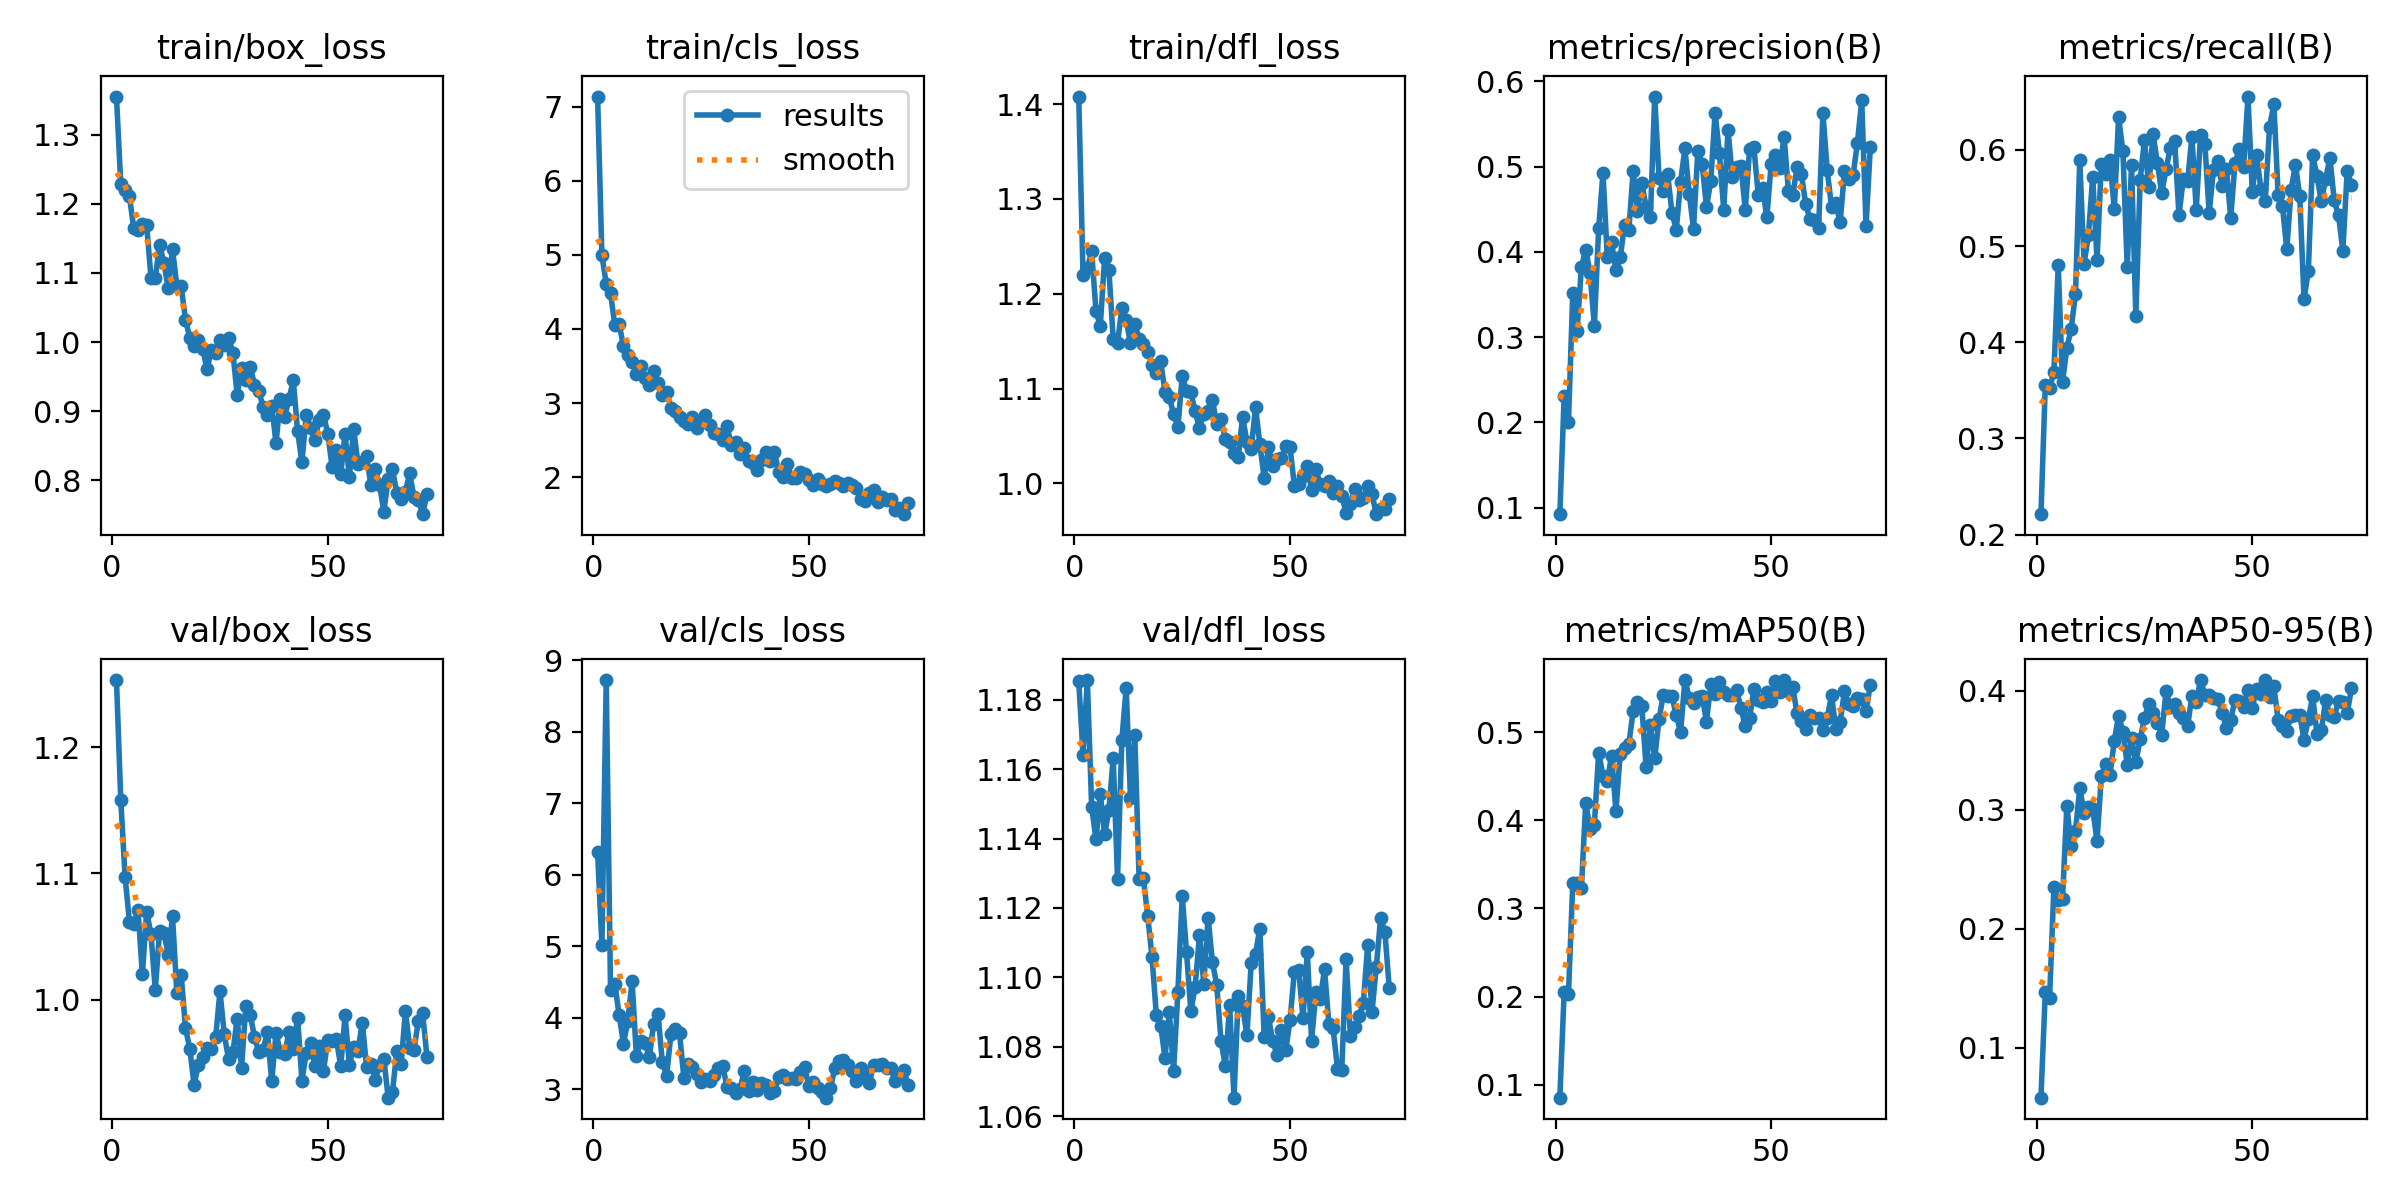

The file beside this chart, header and first rows:
epoch, time, train/box_loss, train/cls_loss, train/dfl_loss, metrics/precision(B), metrics/recall(B), metrics/mAP50(B), metrics/mAP50-95(B), val/box_loss, val/cls_loss, val/dfl_loss, lr/pg0, lr/pg1, lr/pg2
1, 13.67, 1.355, 7.135, 1.408, 0.09224, 0.2212, 0.08538, 0.05797, 1.253, 6.313, 1.185, 0.06832, 0.00032, 0.00032
2, 25.8, 1.228, 4.991, 1.22, 0.2304, 0.3553, 0.2049, 0.1468, 1.158, 5.02, 1.164, 0.03565, 0.0006457, 0.0006457
3, 38.12, 1.22, 4.611, 1.227, 0.2004, 0.3522, 0.2031, 0.142, 1.097, 8.723, 1.186, 0.002967, 0.0009671, 0.0009671
4, 49.91, 1.211, 4.478, 1.245, 0.3519, 0.3691, 0.3285, 0.2351, 1.062, 4.393, 1.149, 0.0009802, 0.0009802, 0.0009802
5, 61.65, 1.165, 4.054, 1.182, 0.3078, 0.4801, 0.3293, 0.2243, 1.06, 4.476, 1.14, 0.0009736, 0.0009736, 0.0009736
6, 73.41, 1.162, 4.064, 1.166, 0.3822, 0.3584, 0.3228, 0.2249, 1.071, 4.036, 1.153, 0.000967, 0.000967, 0.000967
7, 85.19, 1.171, 3.766, 1.238, 0.4028, 0.3942, 0.4196, 0.3031, 1.02, 3.639, 1.141, 0.0009604, 0.0009604, 0.0009604
8, 96.91, 1.17, 3.651, 1.225, 0.3753, 0.4138, 0.3903, 0.2692, 1.07, 3.955, 1.148, 0.0009538, 0.0009538, 0.0009538
9, 108.7, 1.093, 3.552, 1.152, 0.3132, 0.4501, 0.3947, 0.282, 1.052, 4.514, 1.163, 0.0009472, 0.0009472, 0.0009472
10, 122, 1.093, 3.398, 1.148, 0.4278, 0.5892, 0.4767, 0.3181, 1.008, 3.463, 1.128, 0.0009406, 0.0009406, 0.0009406
11, 136.3, 1.14, 3.498, 1.185, 0.493, 0.4816, 0.4506, 0.2974, 1.055, 3.675, 1.168, 0.000934, 0.000934, 0.000934
12, 150.5, 1.115, 3.34, 1.172, 0.3937, 0.5113, 0.445, 0.302, 1.053, 3.647, 1.183, 0.0009274, 0.0009274, 0.0009274
13, 165, 1.078, 3.247, 1.148, 0.4115, 0.572, 0.4729, 0.3001, 1.036, 3.455, 1.152, 0.0009208, 0.0009208, 0.0009208
14, 178.9, 1.134, 3.431, 1.168, 0.3783, 0.4851, 0.4106, 0.2739, 1.066, 3.921, 1.17, 0.0009142, 0.0009142, 0.0009142
15, 189.4, 1.081, 3.274, 1.152, 0.3938, 0.5859, 0.4753, 0.328, 1.005, 4.059, 1.128, 0.0009076, 0.0009076, 0.0009076
16, 199.9, 1.081, 3.104, 1.147, 0.4316, 0.5755, 0.4818, 0.3383, 1.02, 3.387, 1.129, 0.000901, 0.000901, 0.000901
17, 210.3, 1.033, 3.152, 1.139, 0.4258, 0.59, 0.4865, 0.3293, 0.9778, 3.189, 1.118, 0.0008944, 0.0008944, 0.0008944
18, 220.7, 1.006, 2.937, 1.125, 0.4951, 0.5382, 0.524, 0.3578, 0.9613, 3.772, 1.106, 0.0008878, 0.0008878, 0.0008878
19, 231.2, 0.9949, 2.89, 1.116, 0.4485, 0.6342, 0.5337, 0.3789, 0.9328, 3.85, 1.089, 0.0008812, 0.0008812, 0.0008812
20, 241.7, 1.002, 2.817, 1.129, 0.4807, 0.5985, 0.5298, 0.3654, 0.9487, 3.789, 1.086, 0.0008746, 0.0008746, 0.0008746
21, 252.3, 0.9906, 2.761, 1.097, 0.4529, 0.4784, 0.46, 0.3376, 0.9549, 3.165, 1.077, 0.000868, 0.000868, 0.000868
22, 262.9, 0.9603, 2.72, 1.091, 0.4409, 0.5842, 0.5075, 0.3598, 0.9618, 3.354, 1.09, 0.0008614, 0.0008614, 0.0008614
23, 273.4, 0.9887, 2.807, 1.073, 0.5823, 0.4276, 0.4702, 0.3401, 0.9609, 3.317, 1.073, 0.0008548, 0.0008548, 0.0008548
24, 283.7, 0.9844, 2.664, 1.06, 0.487, 0.5686, 0.5146, 0.3592, 0.9706, 3.217, 1.096, 0.0008482, 0.0008482, 0.0008482
25, 294, 1.003, 2.74, 1.113, 0.4718, 0.6107, 0.5421, 0.3769, 1.007, 3.105, 1.123, 0.0008416, 0.0008416, 0.0008416
26, 304.3, 0.9952, 2.835, 1.098, 0.4914, 0.5618, 0.5408, 0.3885, 0.9727, 3.143, 1.107, 0.000835, 0.000835, 0.000835
27, 314.7, 1.006, 2.704, 1.096, 0.4458, 0.6164, 0.5404, 0.3814, 0.9529, 3.114, 1.09, 0.0008284, 0.0008284, 0.0008284
28, 325, 0.9848, 2.602, 1.076, 0.426, 0.5861, 0.5188, 0.3728, 0.9588, 3.201, 1.097, 0.0008218, 0.0008218, 0.0008218
29, 335.3, 0.923, 2.586, 1.059, 0.4822, 0.5552, 0.5003, 0.3627, 0.9853, 3.298, 1.112, 0.0008152, 0.0008152, 0.0008152
30, 345.7, 0.9622, 2.505, 1.073, 0.5215, 0.5798, 0.559, 0.3998, 0.9463, 3.332, 1.098, 0.0008086, 0.0008086, 0.0008086
31, 356.3, 0.945, 2.694, 1.076, 0.4684, 0.6025, 0.5392, 0.3863, 0.9955, 3.04, 1.117, 0.000802, 0.000802, 0.000802
32, 366.8, 0.9646, 2.431, 1.088, 0.4273, 0.6095, 0.5333, 0.3886, 0.9884, 3.018, 1.104, 0.0007954, 0.0007954, 0.0007954
33, 377.2, 0.9385, 2.475, 1.063, 0.519, 0.5322, 0.5395, 0.3809, 0.971, 2.951, 1.098, 0.0007888, 0.0007888, 0.0007888
34, 387.6, 0.9287, 2.312, 1.068, 0.5036, 0.5697, 0.5413, 0.3771, 0.9584, 3, 1.082, 0.0007822, 0.0007822, 0.0007822
35, 398.2, 0.9065, 2.39, 1.047, 0.4523, 0.5675, 0.5116, 0.3703, 0.9604, 3.252, 1.075, 0.0007756, 0.0007756, 0.0007756
36, 408.6, 0.895, 2.216, 1.044, 0.4834, 0.614, 0.5541, 0.3953, 0.9748, 2.98, 1.092, 0.000769, 0.000769, 0.000769
37, 419.2, 0.9078, 2.194, 1.032, 0.5633, 0.5381, 0.5428, 0.3903, 0.9355, 3.098, 1.065, 0.0007624, 0.0007624, 0.0007624
38, 429.6, 0.8536, 2.1, 1.028, 0.5156, 0.6155, 0.5572, 0.4088, 0.9737, 2.994, 1.095, 0.0007558, 0.0007558, 0.0007558
39, 439.9, 0.9181, 2.236, 1.07, 0.4496, 0.6067, 0.5458, 0.3966, 0.9586, 3.097, 1.092, 0.0007492, 0.0007492, 0.0007492
40, 450.2, 0.8919, 2.339, 1.044, 0.5429, 0.5344, 0.5415, 0.396, 0.9574, 3.065, 1.083, 0.0007426, 0.0007426, 0.0007426
41, 460.8, 0.9176, 2.214, 1.036, 0.4875, 0.5792, 0.5418, 0.3937, 0.9743, 2.946, 1.104, 0.000736, 0.000736, 0.000736
42, 471.3, 0.9447, 2.343, 1.08, 0.4993, 0.5885, 0.5476, 0.3932, 0.9609, 2.971, 1.107, 0.0007294, 0.0007294, 0.0007294
43, 481.7, 0.8713, 2.071, 1.041, 0.5004, 0.5625, 0.5271, 0.3816, 0.986, 3.175, 1.114, 0.0007228, 0.0007228, 0.0007228
44, 492, 0.8258, 2.001, 1.006, 0.4494, 0.58, 0.5064, 0.3686, 0.9362, 3.203, 1.083, 0.0007162, 0.0007162, 0.0007162
45, 502.3, 0.8949, 2.181, 1.038, 0.5204, 0.5294, 0.516, 0.3754, 0.958, 3.149, 1.088, 0.0007096, 0.0007096, 0.0007096
46, 512.6, 0.8757, 1.988, 1.018, 0.5227, 0.5867, 0.5487, 0.3925, 0.9655, 3.153, 1.082, 0.000703, 0.000703, 0.000703
47, 523, 0.8587, 1.983, 1.026, 0.4673, 0.6007, 0.536, 0.3913, 0.9476, 3.141, 1.078, 0.0006964, 0.0006964, 0.0006964
48, 533.4, 0.8868, 2.066, 1.026, 0.4754, 0.5822, 0.5345, 0.3866, 0.9636, 3.245, 1.085, 0.0006898, 0.0006898, 0.0006898
49, 543.9, 0.895, 2.045, 1.039, 0.4404, 0.6556, 0.5457, 0.4003, 0.9435, 3.31, 1.079, 0.0006832, 0.0006832, 0.0006832
50, 554.4, 0.8676, 1.959, 1.038, 0.5032, 0.556, 0.5352, 0.3858, 0.9686, 3.046, 1.088, 0.0006766, 0.0006766, 0.0006766
51, 564.9, 0.8194, 1.898, 0.9976, 0.5141, 0.5948, 0.5576, 0.4012, 0.9678, 3.106, 1.102, 0.00067, 0.00067, 0.00067
52, 575.3, 0.8432, 1.969, 0.9995, 0.499, 0.5594, 0.5452, 0.3973, 0.969, 3.018, 1.102, 0.0006634, 0.0006634, 0.0006634
53, 586.1, 0.8088, 1.906, 1.008, 0.5349, 0.5471, 0.5589, 0.4089, 0.9474, 2.962, 1.088, 0.0006568, 0.0006568, 0.0006568
54, 597, 0.8671, 1.884, 1.018, 0.4719, 0.6237, 0.5466, 0.3948, 0.9877, 2.885, 1.107, 0.0006502, 0.0006502, 0.0006502
55, 607.6, 0.8053, 1.907, 0.9933, 0.4666, 0.6477, 0.5506, 0.4035, 0.9488, 3.019, 1.082, 0.0006436, 0.0006436, 0.0006436
56, 618, 0.8739, 1.95, 1.015, 0.4991, 0.5531, 0.5218, 0.3751, 0.963, 3.301, 1.096, 0.000637, 0.000637, 0.000637
57, 628.4, 0.824, 1.919, 0.9989, 0.4919, 0.5415, 0.512, 0.3704, 0.9597, 3.398, 1.094, 0.0006304, 0.0006304, 0.0006304
58, 638.7, 0.8268, 1.878, 0.9969, 0.4561, 0.4967, 0.504, 0.3663, 0.982, 3.417, 1.102, 0.0006238, 0.0006238, 0.0006238
59, 649, 0.8348, 1.92, 1.003, 0.4389, 0.5585, 0.5198, 0.379, 0.9466, 3.334, 1.087, 0.0006172, 0.0006172, 0.0006172
60, 659.3, 0.7925, 1.889, 0.9902, 0.4375, 0.5848, 0.5156, 0.3794, 0.9493, 3.252, 1.085, 0.0006106, 0.0006106, 0.0006106
... 13 more rows
